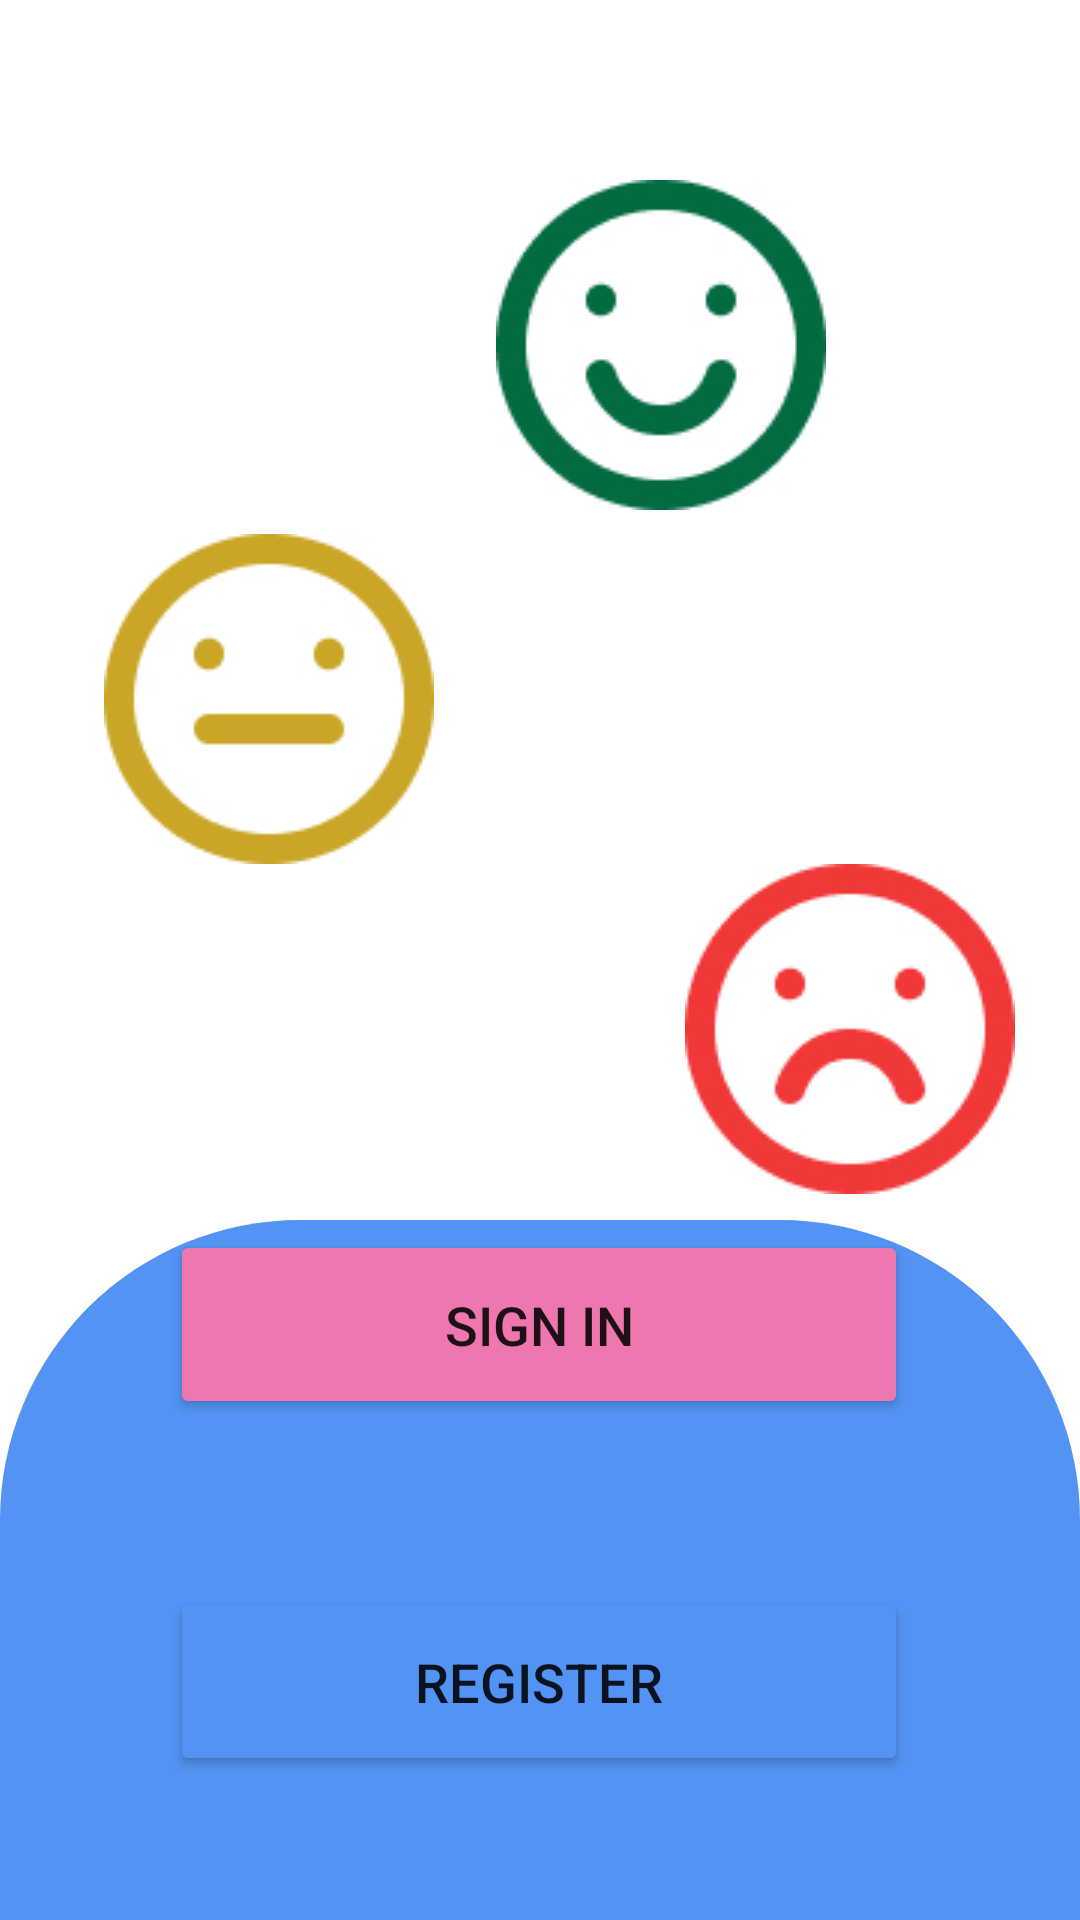

This screen was rendered from an Android layout file. Write that file and the resources it references.
<!-- AndroidManifest.xml: application theme Theme.Smiling -->
<!-- res/layout/activity_main.xml -->
<?xml version="1.0" encoding="utf-8"?>
<androidx.constraintlayout.widget.ConstraintLayout xmlns:android="http://schemas.android.com/apk/res/android"
    xmlns:app="http://schemas.android.com/apk/res-auto"
    xmlns:tools="http://schemas.android.com/tools"
    android:layout_width="match_parent"
    android:layout_height="match_parent"
    tools:context=".MainActivity">

    <ImageView
        android:id="@+id/imageView"
        android:layout_width="wrap_content"
        android:layout_height="wrap_content"
        android:layout_marginTop="60dp"
        app:layout_constraintEnd_toEndOf="parent"
        app:layout_constraintHorizontal_bias="0.661"
        app:layout_constraintStart_toStartOf="parent"
        app:layout_constraintTop_toTopOf="parent"
        app:srcCompat="@drawable/group_3" />

    <ImageView
        android:id="@+id/imageView2"
        android:layout_width="wrap_content"
        android:layout_height="wrap_content"
        android:layout_marginTop="8dp"
        app:layout_constraintEnd_toEndOf="parent"
        app:layout_constraintHorizontal_bias="0.139"
        app:layout_constraintStart_toStartOf="parent"
        app:layout_constraintTop_toBottomOf="@+id/imageView"
        app:srcCompat="@drawable/group_5" />

    <ImageView
        android:id="@+id/imageView3"
        android:layout_width="wrap_content"
        android:layout_height="wrap_content"
        app:layout_constraintEnd_toEndOf="parent"
        app:layout_constraintHorizontal_bias="0.913"
        app:layout_constraintStart_toStartOf="parent"
        app:layout_constraintTop_toBottomOf="@+id/imageView2"
        app:srcCompat="@drawable/group_4" />

    <View
        android:id="@+id/view"
        android:layout_width="0dp"
        android:layout_height="300dp"
        android:background="@drawable/bg_screen1"
        app:layout_constraintBottom_toBottomOf="parent"
        app:layout_constraintEnd_toEndOf="parent"
        app:layout_constraintHorizontal_bias="0.0"
        app:layout_constraintStart_toStartOf="parent"
        app:layout_constraintTop_toBottomOf="@+id/btnSignIn_Main" />

    <Button
        android:id="@+id/btnSignIn_Main"
        android:layout_width="246dp"
        android:layout_height="63dp"
        android:layout_marginTop="12dp"
        android:backgroundTint="#EF77B0"
        android:text="sign in"
        android:textSize="18sp"
        app:cornerRadius="20dp"
        app:layout_constraintEnd_toEndOf="parent"
        app:layout_constraintHorizontal_bias="0.496"
        app:layout_constraintStart_toStartOf="parent"
        app:layout_constraintTop_toBottomOf="@+id/imageView3"
        app:strokeColor="#FFFFFF"
        app:strokeWidth="1dp" />

    <Button
        android:id="@+id/btnRegister_Main"
        android:layout_width="0dp"
        android:layout_height="63dp"
        android:layout_marginTop="56dp"
        android:backgroundTint="#5393F3"
        android:text="register"
        android:textSize="18sp"
        app:cornerRadius="20dp"
        app:layout_constraintEnd_toEndOf="@+id/btnSignIn_Main"
        app:layout_constraintHorizontal_bias="0.0"
        app:layout_constraintStart_toStartOf="@+id/btnSignIn_Main"
        app:layout_constraintTop_toBottomOf="@+id/btnSignIn_Main"
        app:strokeColor="#FFFFFF"
        app:strokeWidth="2dp" />

</androidx.constraintlayout.widget.ConstraintLayout>
<!-- resources referenced by this layout -->
<resources>
  <!-- drawable bg_screen1 (drawable) -->
  <?xml version="1.0" encoding="utf-8"?>
  <shape xmlns:android="http://schemas.android.com/apk/res/android" android:shape="rectangle">
      <corners android:topLeftRadius="100dp" android:topRightRadius="100dp"></corners>
      <solid android:color="#5393F3"></solid>
  </shape>
  <!-- drawable group_3: jpg bitmap (drawable, 15765 bytes) -->
  <!-- drawable group_4: jpg bitmap (drawable, 19311 bytes) -->
  <!-- drawable group_5: jpg bitmap (drawable, 16013 bytes) -->
  <style name="Theme.Smiling" parent="Theme.MaterialComponents.DayNight.DarkActionBar">
          
          <item name="colorPrimary">@color/purple_500</item>
          <item name="colorPrimaryVariant">@color/purple_700</item>
          <item name="colorOnPrimary">@color/white</item>
          
          <item name="colorSecondary">@color/teal_200</item>
          <item name="colorSecondaryVariant">@color/teal_700</item>
          <item name="colorOnSecondary">@color/black</item>
          
          <item name="android:statusBarColor" tools:targetApi="l">?attr/colorPrimaryVariant</item>
          
      </style>
  <!-- not gathered from this repository: default colours our renderer supplied (Android Studio template values) -->
  <color name="purple_500">#FF6200EE</color>
  <color name="purple_700">#FF3700B3</color>
  <color name="teal_200">#FF03DAC5</color>
  <color name="teal_700">#FF018786</color>
  <color name="black">#FF000000</color>
  <color name="white">#FFFFFFFF</color>
</resources>
